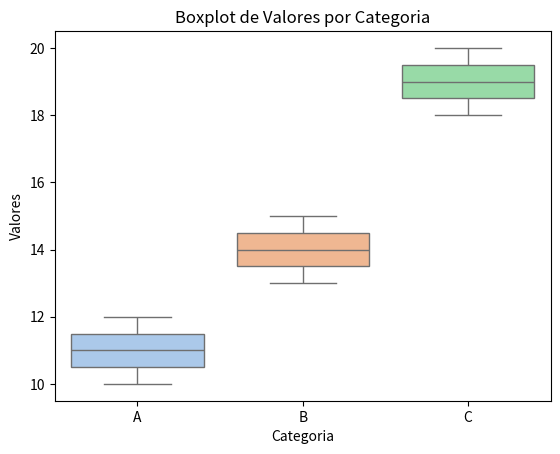

Source code (Python):
#Boxplot
import seaborn as sns
import matplotlib.pyplot as plt
import pandas as pd

# Dados simulados
data = {'Categoria': ['A', 'A', 'A', 'B', 'B', 'B', 'C', 'C', 'C'],
        'Valores': [10, 12, 11, 15, 14, 13, 18, 19, 20]}
df = pd.DataFrame(data)

# Criar o boxplot
sns.boxplot(x='Categoria', y='Valores', data=df, palette='pastel', legend=False)

# Adicionar título
plt.title('Boxplot de Valores por Categoria')
plt.savefig("seabornBoxPlot.png")
print("Gráfico boxplot feito")